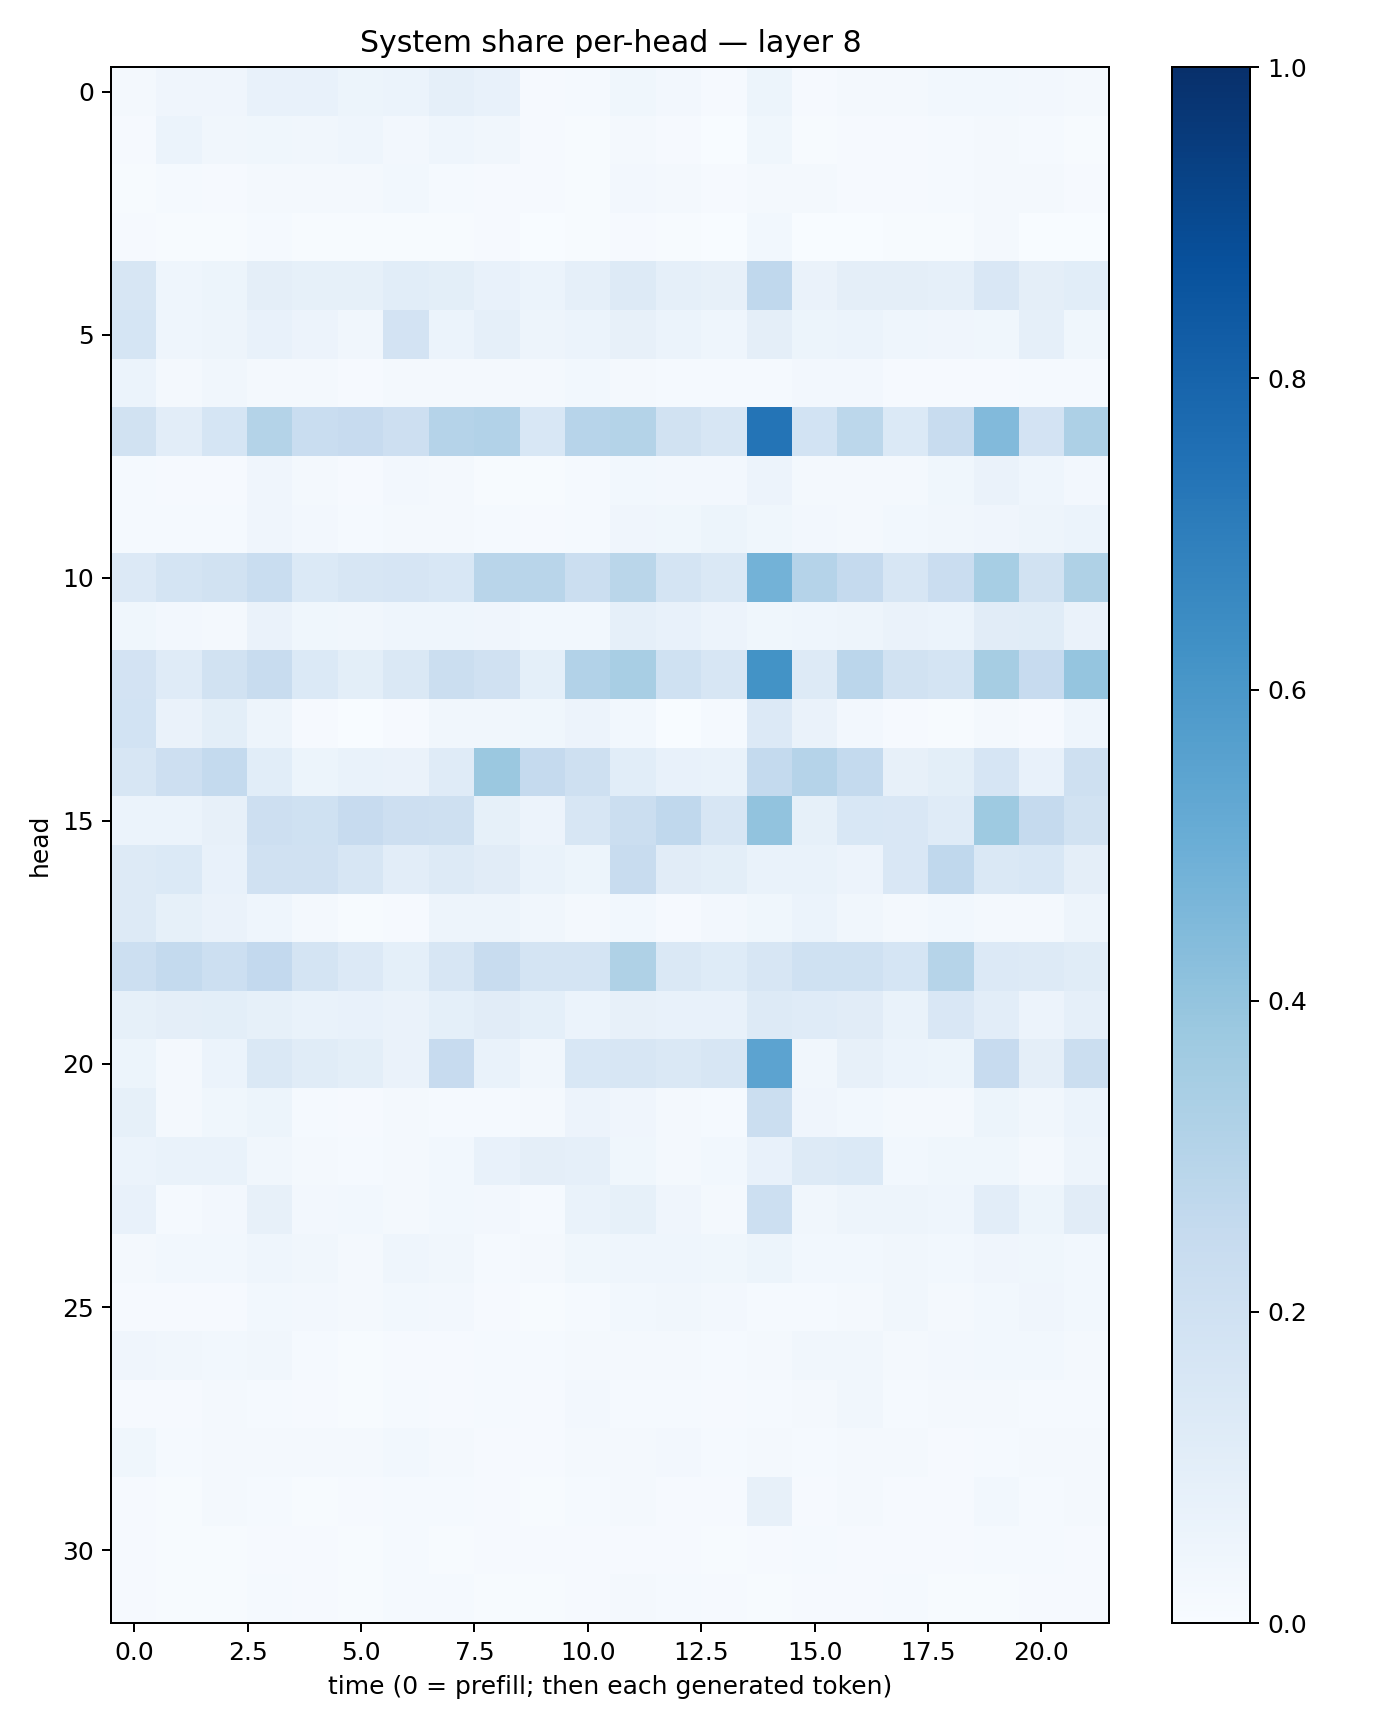

The file beside this chart, header and first rows:
0.020378932, 0.042456295, 0.040979322, 0.076491825, 0.07628174, 0.05322455, 0.060392812, 0.08752911, 0.0748245, 0.010132141, 0.013602209, 0.03846079, 0.024714688, 0.011080362, 0.054152336, 0.009231642, 0.016551746, 0.01775425, 0.030039156, 0.031145837, 0.026838955, 0.01877416
0.009021, 0.06094, 0.03382, 0.03574, 0.0349, 0.04302, 0.0241, 0.04587, 0.03413, 0.009116, 0.007591, 0.01612, 0.01044, 0.003093, 0.03702, 0.006124, 0.008594, 0.009009, 0.01478, 0.02149, 0.01404, 0.007192
0.0078, 0.01259, 0.01012, 0.01874, 0.01912, 0.01563, 0.03115, 0.01479, 0.00994, 0.008357, 0.006784, 0.02591, 0.01821, 0.007927, 0.01747, 0.01752, 0.01087, 0.009874, 0.01534, 0.01706, 0.02191, 0.00918
0.01161, 0.005904, 0.007208, 0.01197, 0.00702, 0.005172, 0.006761, 0.005184, 0.008253, 0.003684, 0.004101, 0.01117, 0.004913, 0.00303, 0.02996, 0.003161, 0.003875, 0.005464, 0.006172, 0.0163, 0.003846, 0.003712
0.1589, 0.04606, 0.05462, 0.09723, 0.08449, 0.0828, 0.1087, 0.0991, 0.07084, 0.05868, 0.08696, 0.1306, 0.08731, 0.08148, 0.2661, 0.06334, 0.09401, 0.09421, 0.08652, 0.1521, 0.09689, 0.1057
0.1703, 0.0448, 0.05044, 0.07789, 0.05658, 0.03293, 0.183, 0.06135, 0.08619, 0.04854, 0.0608, 0.08125, 0.0618, 0.04499, 0.09584, 0.05308, 0.05924, 0.04575, 0.04283, 0.03744, 0.08621, 0.03803
0.05864, 0.02044, 0.03141, 0.02075, 0.02256, 0.00834, 0.02198, 0.02269, 0.01807, 0.01714, 0.02832, 0.02319, 0.01318, 0.01487, 0.01426, 0.02514, 0.02424, 0.0102, 0.01056, 0.01109, 0.01286, 0.01397
0.1926, 0.1044, 0.1695, 0.3056, 0.2342, 0.2451, 0.2142, 0.3034, 0.3117, 0.1558, 0.2937, 0.3076, 0.1887, 0.1612, 0.7377, 0.1849, 0.2801, 0.1382, 0.2371, 0.4435, 0.1801, 0.328
0.0136, 0.009791, 0.008779, 0.0405, 0.01867, 0.0103, 0.025, 0.01846, 0.007766, 0.005905, 0.0122, 0.03124, 0.02494, 0.0272, 0.05579, 0.01774, 0.0181, 0.0227, 0.0376, 0.06618, 0.04382, 0.02454
0.01205, 0.01442, 0.0137, 0.04141, 0.02455, 0.01261, 0.02121, 0.01904, 0.01473, 0.009564, 0.01498, 0.04054, 0.03665, 0.05106, 0.03636, 0.02407, 0.02173, 0.03056, 0.03478, 0.04282, 0.04851, 0.06112
0.1342, 0.1761, 0.1889, 0.234, 0.1397, 0.1604, 0.1679, 0.1531, 0.291, 0.2912, 0.2244, 0.2873, 0.1794, 0.1443, 0.4804, 0.3019, 0.2506, 0.1593, 0.2285, 0.344, 0.1907, 0.321
0.03708, 0.02693, 0.02151, 0.06268, 0.03756, 0.03283, 0.04354, 0.04341, 0.04049, 0.02761, 0.03086, 0.0863, 0.07288, 0.05577, 0.03768, 0.04547, 0.04838, 0.06535, 0.06092, 0.112, 0.1141, 0.063
0.183, 0.1175, 0.1945, 0.2379, 0.1379, 0.0986, 0.1443, 0.2196, 0.1966, 0.09158, 0.3104, 0.3424, 0.2021, 0.1588, 0.6173, 0.1325, 0.285, 0.189, 0.174, 0.3491, 0.2444, 0.3967
0.1852, 0.06405, 0.09846, 0.04709, 0.007952, 0.002106, 0.009645, 0.0319, 0.03422, 0.03869, 0.05592, 0.02796, 0.003087, 0.01313, 0.1339, 0.06525, 0.02676, 0.01019, 0.004514, 0.01776, 0.008662, 0.04335
0.1594, 0.2139, 0.2556, 0.1083, 0.05401, 0.06836, 0.06283, 0.1188, 0.3801, 0.2536, 0.2059, 0.1091, 0.07352, 0.06676, 0.2574, 0.3021, 0.2545, 0.08047, 0.1005, 0.1656, 0.07372, 0.2091
0.06169, 0.059, 0.08103, 0.2118, 0.2014, 0.2436, 0.214, 0.2082, 0.08464, 0.05671, 0.1608, 0.2241, 0.2672, 0.1586, 0.4043, 0.08319, 0.1559, 0.1485, 0.1185, 0.3722, 0.2514, 0.1908
0.1277, 0.1376, 0.07474, 0.1978, 0.1991, 0.1572, 0.1038, 0.1271, 0.1123, 0.06916, 0.05421, 0.2396, 0.1132, 0.09831, 0.06768, 0.06943, 0.05601, 0.1515, 0.2662, 0.1422, 0.1532, 0.09716
0.1269, 0.08361, 0.06379, 0.04488, 0.01621, 0.00768, 0.009499, 0.04815, 0.0495, 0.03275, 0.02226, 0.03079, 0.008603, 0.02668, 0.03796, 0.06093, 0.03342, 0.01596, 0.03043, 0.02231, 0.01964, 0.0507
0.2159, 0.2569, 0.2153, 0.2607, 0.1753, 0.1358, 0.09143, 0.1576, 0.2367, 0.175, 0.1737, 0.3231, 0.1409, 0.1247, 0.1567, 0.2006, 0.2015, 0.1703, 0.2979, 0.1365, 0.1278, 0.117
0.0833, 0.09398, 0.1002, 0.08479, 0.0679, 0.07323, 0.06397, 0.09309, 0.1097, 0.09316, 0.06005, 0.08067, 0.07403, 0.07224, 0.1316, 0.1185, 0.1108, 0.06689, 0.1499, 0.1042, 0.05667, 0.08975
0.05175, 0.02326, 0.05993, 0.1483, 0.114, 0.09867, 0.06328, 0.2457, 0.06848, 0.03504, 0.155, 0.1619, 0.1445, 0.1579, 0.5464, 0.03246, 0.07865, 0.06222, 0.05231, 0.2451, 0.09449, 0.2194
0.08535, 0.02255, 0.03845, 0.05412, 0.01386, 0.009629, 0.02056, 0.01468, 0.0141, 0.01828, 0.05558, 0.04074, 0.02245, 0.01206, 0.2191, 0.04056, 0.03081, 0.01892, 0.01641, 0.05392, 0.03229, 0.06185
0.06046, 0.06831, 0.06764, 0.03464, 0.02249, 0.01495, 0.0215, 0.02982, 0.07593, 0.09656, 0.08933, 0.03651, 0.02238, 0.02908, 0.07267, 0.126, 0.1387, 0.03113, 0.03591, 0.03786, 0.01813, 0.04985
0.07782, 0.01327, 0.02449, 0.07906, 0.02463, 0.03079, 0.01971, 0.02984, 0.02678, 0.01561, 0.06918, 0.08356, 0.04145, 0.0229, 0.2175, 0.03244, 0.04991, 0.04799, 0.04396, 0.1027, 0.05155, 0.1094
0.01787, 0.02858, 0.02937, 0.04648, 0.03468, 0.02243, 0.04299, 0.03422, 0.0153, 0.01993, 0.0369, 0.04533, 0.04623, 0.0381, 0.05468, 0.0301, 0.02925, 0.03279, 0.02824, 0.0408, 0.03528, 0.03089
0.0086, 0.009005, 0.007863, 0.03053, 0.0258, 0.02004, 0.02941, 0.02346, 0.007886, 0.006798, 0.01179, 0.03093, 0.03192, 0.02691, 0.01193, 0.01447, 0.02102, 0.0347, 0.02258, 0.02871, 0.04057, 0.03059
0.04047, 0.03167, 0.03108, 0.03276, 0.01327, 0.00781, 0.0102, 0.01155, 0.01535, 0.01517, 0.02152, 0.02321, 0.0167, 0.01489, 0.01673, 0.03356, 0.03152, 0.02104, 0.02529, 0.0303, 0.0308, 0.01914
0.009284, 0.008464, 0.01944, 0.01241, 0.008016, 0.006598, 0.01235, 0.01115, 0.01212, 0.008512, 0.02503, 0.01371, 0.01204, 0.01126, 0.0119, 0.01962, 0.03307, 0.01305, 0.01604, 0.01988, 0.01413, 0.01462
0.03626, 0.01276, 0.01954, 0.01798, 0.02027, 0.01936, 0.03041, 0.01873, 0.007873, 0.00922, 0.01839, 0.01581, 0.02351, 0.01495, 0.02029, 0.01542, 0.01644, 0.01715, 0.01015, 0.01429, 0.02316, 0.01734
0.009656, 0.007781, 0.01773, 0.01449, 0.007351, 0.009881, 0.01471, 0.01512, 0.01106, 0.007429, 0.01469, 0.01916, 0.00888, 0.01067, 0.07848, 0.009372, 0.01598, 0.008931, 0.01102, 0.02876, 0.01466, 0.02058
0.008611, 0.00691, 0.006853, 0.009547, 0.01031, 0.007216, 0.01178, 0.006973, 0.008494, 0.008454, 0.008199, 0.009237, 0.009956, 0.005538, 0.009897, 0.01519, 0.01093, 0.01163, 0.01116, 0.01485, 0.01511, 0.008405
0.007957, 0.007056, 0.007382, 0.01402, 0.01041, 0.006144, 0.01333, 0.01225, 0.003965, 0.005565, 0.008286, 0.01663, 0.01303, 0.009863, 0.004987, 0.008538, 0.01133, 0.01197, 0.006571, 0.007721, 0.009527, 0.008532
